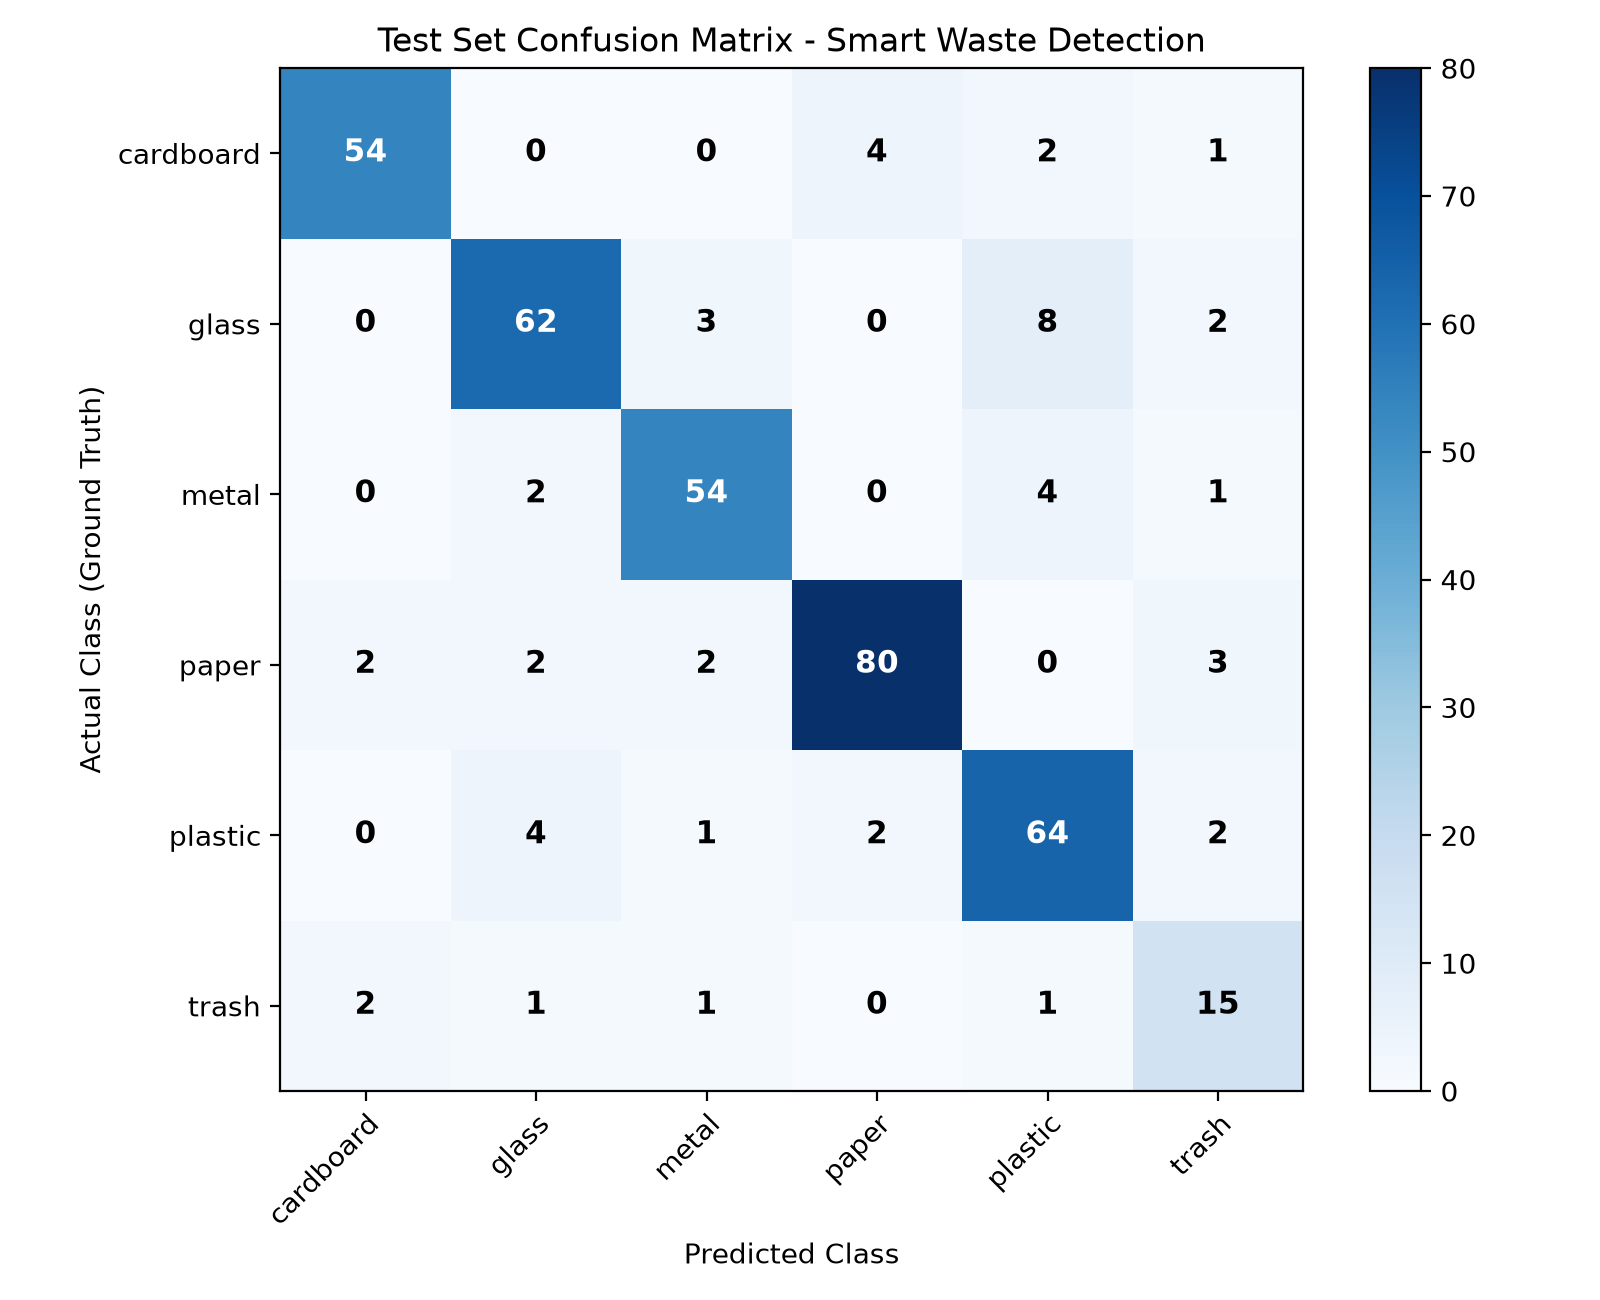

Source data for this figure (header and first rows):
actual_class \ predicted_class, cardboard, glass, metal, paper, plastic, trash
cardboard, 54, 0, 0, 4, 2, 1
glass, 0, 62, 3, 0, 8, 2
metal, 0, 2, 54, 0, 4, 1
paper, 2, 2, 2, 80, 0, 3
plastic, 0, 4, 1, 2, 64, 2
trash, 2, 1, 1, 0, 1, 15
